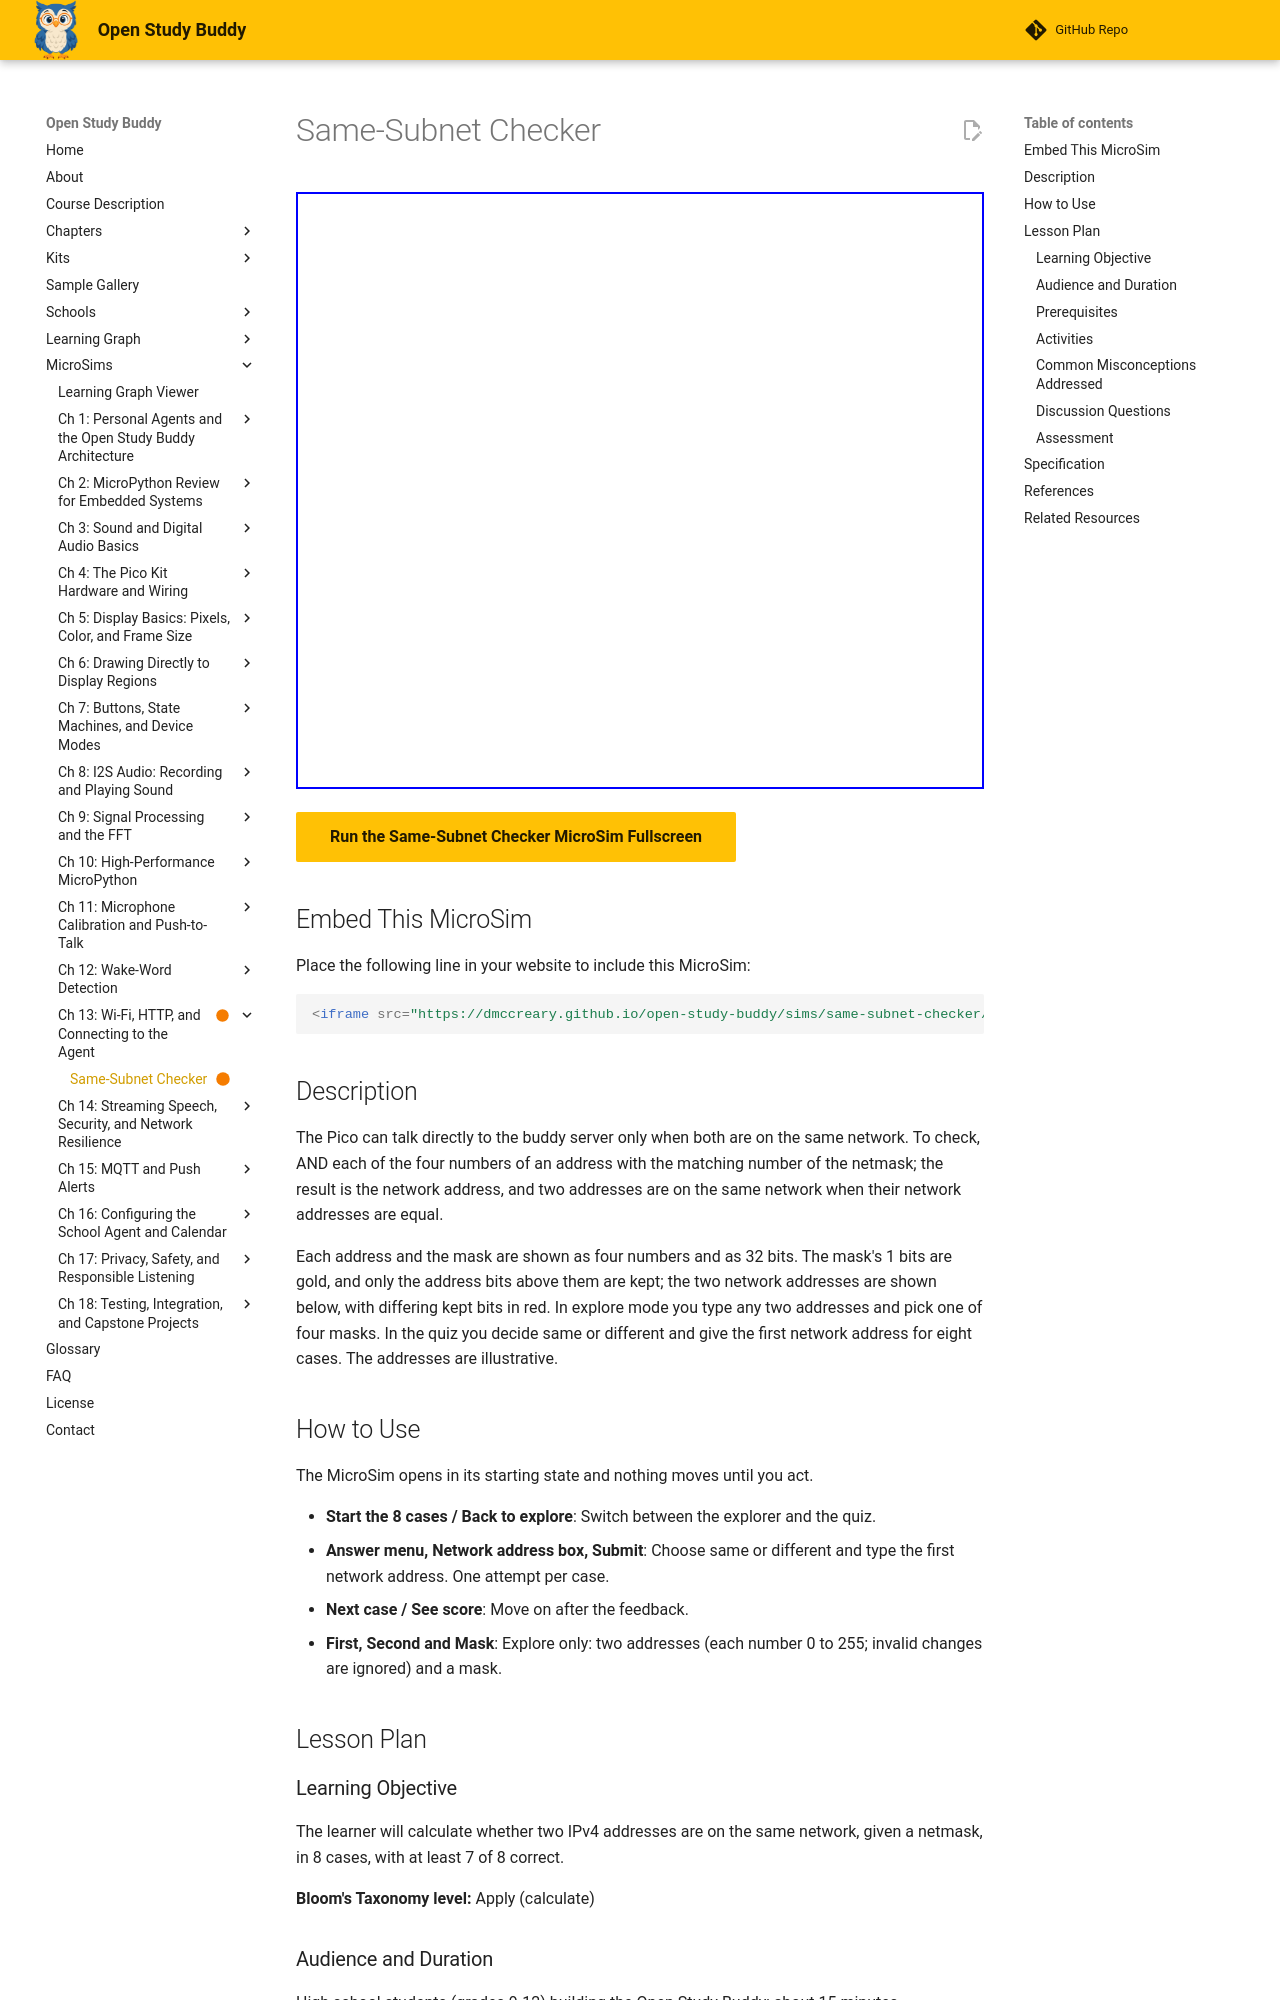

repository: dmccreary/open-study-buddy · page: sims/same-subnet-checker/index.html · generator: mkdocs

---
title: "Same-Subnet Checker"
description: "AND two IPv4 addresses with a netmask to find their network addresses and check whether the Pico and server can talk directly."
status: built
library: p5.js
bloom_level: Apply
image: /sims/same-subnet-checker/same-subnet-checker.png
og:image: /sims/same-subnet-checker/same-subnet-checker.png
twitter:image: /sims/same-subnet-checker/same-subnet-checker.png
social:
   cards: false
quality_score: 95
---

# Same-Subnet Checker

<iframe src="main.html" width="100%" height="597px" scrolling="no"></iframe>

[Run the Same-Subnet Checker MicroSim Fullscreen](main.html){ .md-button .md-button--primary }

## Embed This MicroSim

Place the following line in your website to include this MicroSim:

```html
<iframe src="https://dmccreary.github.io/open-study-buddy/sims/same-subnet-checker/main.html" width="100%" height="597px" scrolling="no"></iframe>
```

## Description

The Pico can talk directly to the buddy server only when both are on the same network. To check, AND each of the four numbers of an address with the matching number of the netmask; the result is the network address, and two addresses are on the same network when their network addresses are equal.

Each address and the mask are shown as four numbers and as 32 bits. The mask's 1 bits are gold, and only the address bits above them are kept; the two network addresses are shown below, with differing kept bits in red. In explore mode you type any two addresses and pick one of four masks. In the quiz you decide same or different and give the first network address for eight cases. The addresses are illustrative.

## How to Use

The MicroSim opens in its starting state and nothing moves until you act.

- **Start the 8 cases / Back to explore**: Switch between the explorer and the quiz.
- **Answer menu, Network address box, Submit**: Choose same or different and type the first network address. One attempt per case.
- **Next case / See score**: Move on after the feedback.
- **First, Second and Mask**: Explore only: two addresses (each number 0 to 255; invalid changes are ignored) and a mask.

## Lesson Plan

### Learning Objective

The learner will calculate whether two IPv4 addresses are on the same network, given a netmask, in 8 cases, with at least 7 of 8 correct.

**Bloom's Taxonomy level:** Apply (calculate)

### Audience and Duration

High school students (grades 9-12) building the Open Study Buddy; about 15 minutes.

### Prerequisites

IP address, netmask, network address, same network, binary form of a number from 0 to 255 (all defined in this chapter above this block; binary numbers are in Chapter 3).

### Activities

1. **Exploration (5 min):** With 192.168.1.23 and 192.168.1.50, switch the mask from 255.255.255.0 to 255.255.0.0, then change the third number of the second address.
2. **Guided practice (5 min):** For case 5, write 5, 15 and 240 in binary and keep only the top 4 bits of each.
3. **Assessment (5 min):** Complete all eight cases. Mastery is 7 of 8 fully correct on the first attempt.

### Common Misconceptions Addressed

(1) Addresses that start with the same number are always on the same network. (2) A mask can only fall between whole numbers. (3) The all-zeros and all-ones device addresses can be given to a device.

### Discussion Questions

1. Are addresses that start with the same number always on the same network?
2. Why can a mask such as 255.255.240.0 split the third number?
3. Why can no device use the all-zeros or all-ones host address?

### Assessment

The quiz inside the MicroSim is the evidence of mastery: each item is scored on the first attempt only, the correct answer and its reason are shown after every submission, and the final screen reports the score against the mastery threshold.
